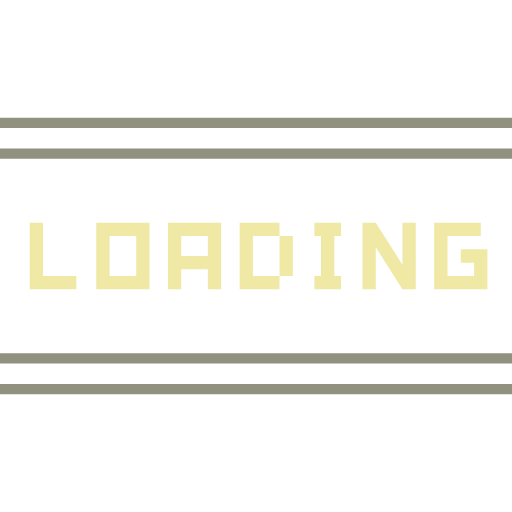
t = 0.00 s
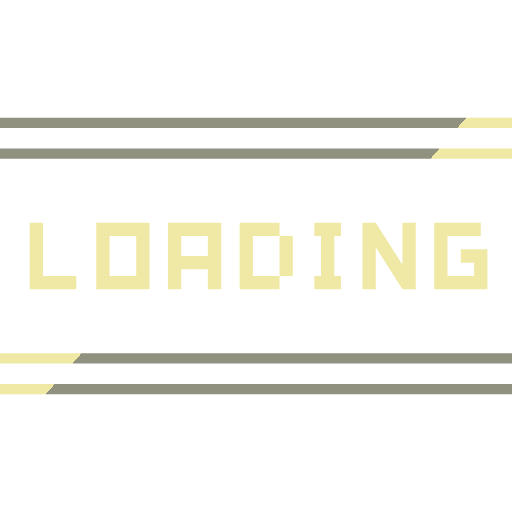
t = 0.34 s
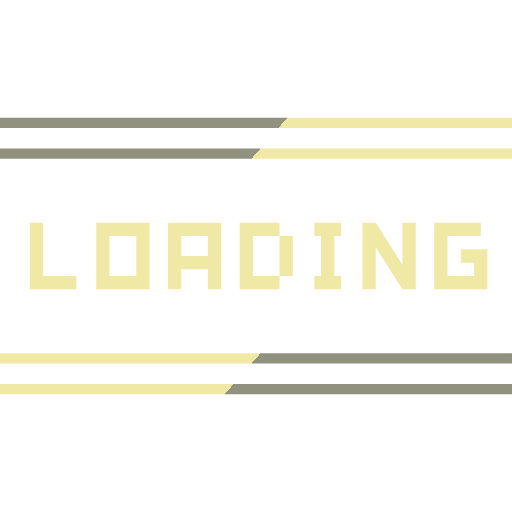
t = 0.68 s
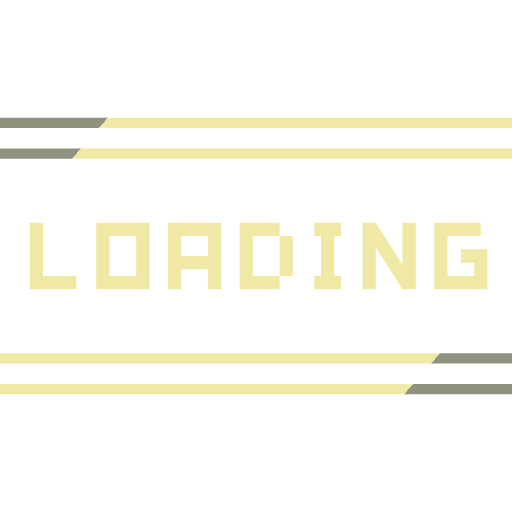
t = 1.01 s
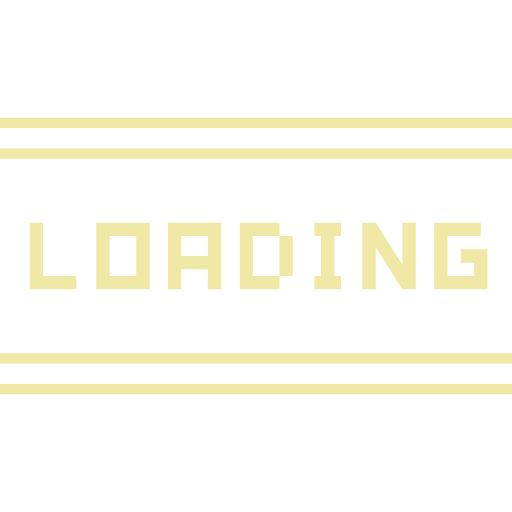
t = 1.35 s
t = 1.46 s: frame unchanged from t = 1.35 s, image omitted

The animated SVG that drew these frames (rendered in a browser with its animation timeline set to each time). Animation: 1 SMIL element (animate=1); one cycle of 1.80 s, repeats indefinitely.

<svg xmlns="http://www.w3.org/2000/svg"
     width="100" height="100"
     viewBox="0 0 100 100">

  <defs>
    <symbol id="letter-L" viewBox="-50 -50 100 100">
      <path transform="scale(0.13)"
            d="M-40 -50 H-20 V30 H30 V50 H-40Z" />
    </symbol>

    <symbol id="letter-O" viewBox="-50 -50 100 100">
      <path transform="scale(0.13)"
            fill-rule="evenodd"
            d="M-40 -50 H40 V50 H-40Z M-20 -30 H20 V30 H-20Z" />
    </symbol>

    <symbol id="letter-A" viewBox="-50 -50 100 100">
      <path transform="scale(0.13)"
            fill-rule="evenodd"
            d="M-40 -50 H40 V50 H20 V20 H-20 V50 H-40Z M-20 -30 H20 V0 H-20Z" />
    </symbol>

    <symbol id="letter-D" viewBox="-50 -50 100 100">
      <path transform="scale(0.13)"
            d="M-40 -50 H20 V-30 H-20 V30 H20 V50 H-40Z M20 -30 H40 V30 H20Z" />
    </symbol>

    <symbol id="letter-I" viewBox="-50 -50 100 100">
      <path transform="scale(0.13)"
            d="M-20 -50 H20 V-30 H10 V30 H20 V50 H-20 V30 H-10 V-30 H-20Z" />
    </symbol>

    <symbol id="letter-N" viewBox="-50 -50 100 100">
      <path transform="scale(0.13)"
            d="M-40 -50 H-20 L20 13 V-50 H40 V50 H20 L-20 -13 V50 H-40Z" />
    </symbol>

    <symbol id="letter-G" viewBox="-50 -50 100 100">
      <path transform="scale(0.13)"
            d="M-40 -50 H30 V-30 H-20 V30 H20 V10 H0 V-10 H40 V50 H-40Z" />
    </symbol>

    <linearGradient id="color"
        x1="-0.2" y1="0" x2="1.2" y2="0"
        gradientTransform="skewX(-3)">
      <!-- Editing the "stop-color" properties will change the color of the lines -->
      <stop offset="1" stop-color="#f0e9a5" />
      <stop offset="0" stop-color="#90917f" />
    </linearGradient>

    <symbol id="loading-icon" viewBox="0 0 100 100">
      <g stroke="url(#color)" stroke-width="2" fill="none">
        <path d="M0 70 H100 M0 76 H100" />
        <path d="M0 70 H100 M0 76 H100" transform="rotate(180 50 50)" />
      </g>

      <!-- Editing the "fill" property will change the color of the text -->
      <g fill="#f0e9a5">
        <use href="#letter-L" x="-39" />
        <use href="#letter-O" x="-26" />
        <use href="#letter-A" x="-12" />
        <use href="#letter-D" x="+2" />
        <use href="#letter-I" x="+14" />
        <use href="#letter-N" x="+26" />
        <use href="#letter-G" x="+40" />
      </g>

      <animate href="#color"
          attributeName="x2"
          dur="1.8s"
          values="-0.2; 1.2; 1.2"
          keyTimes="0; 0.75; 1"
          repeatCount="indefinite" />
    </symbol>
  </defs>

  <use href="#loading-icon" />
</svg>
